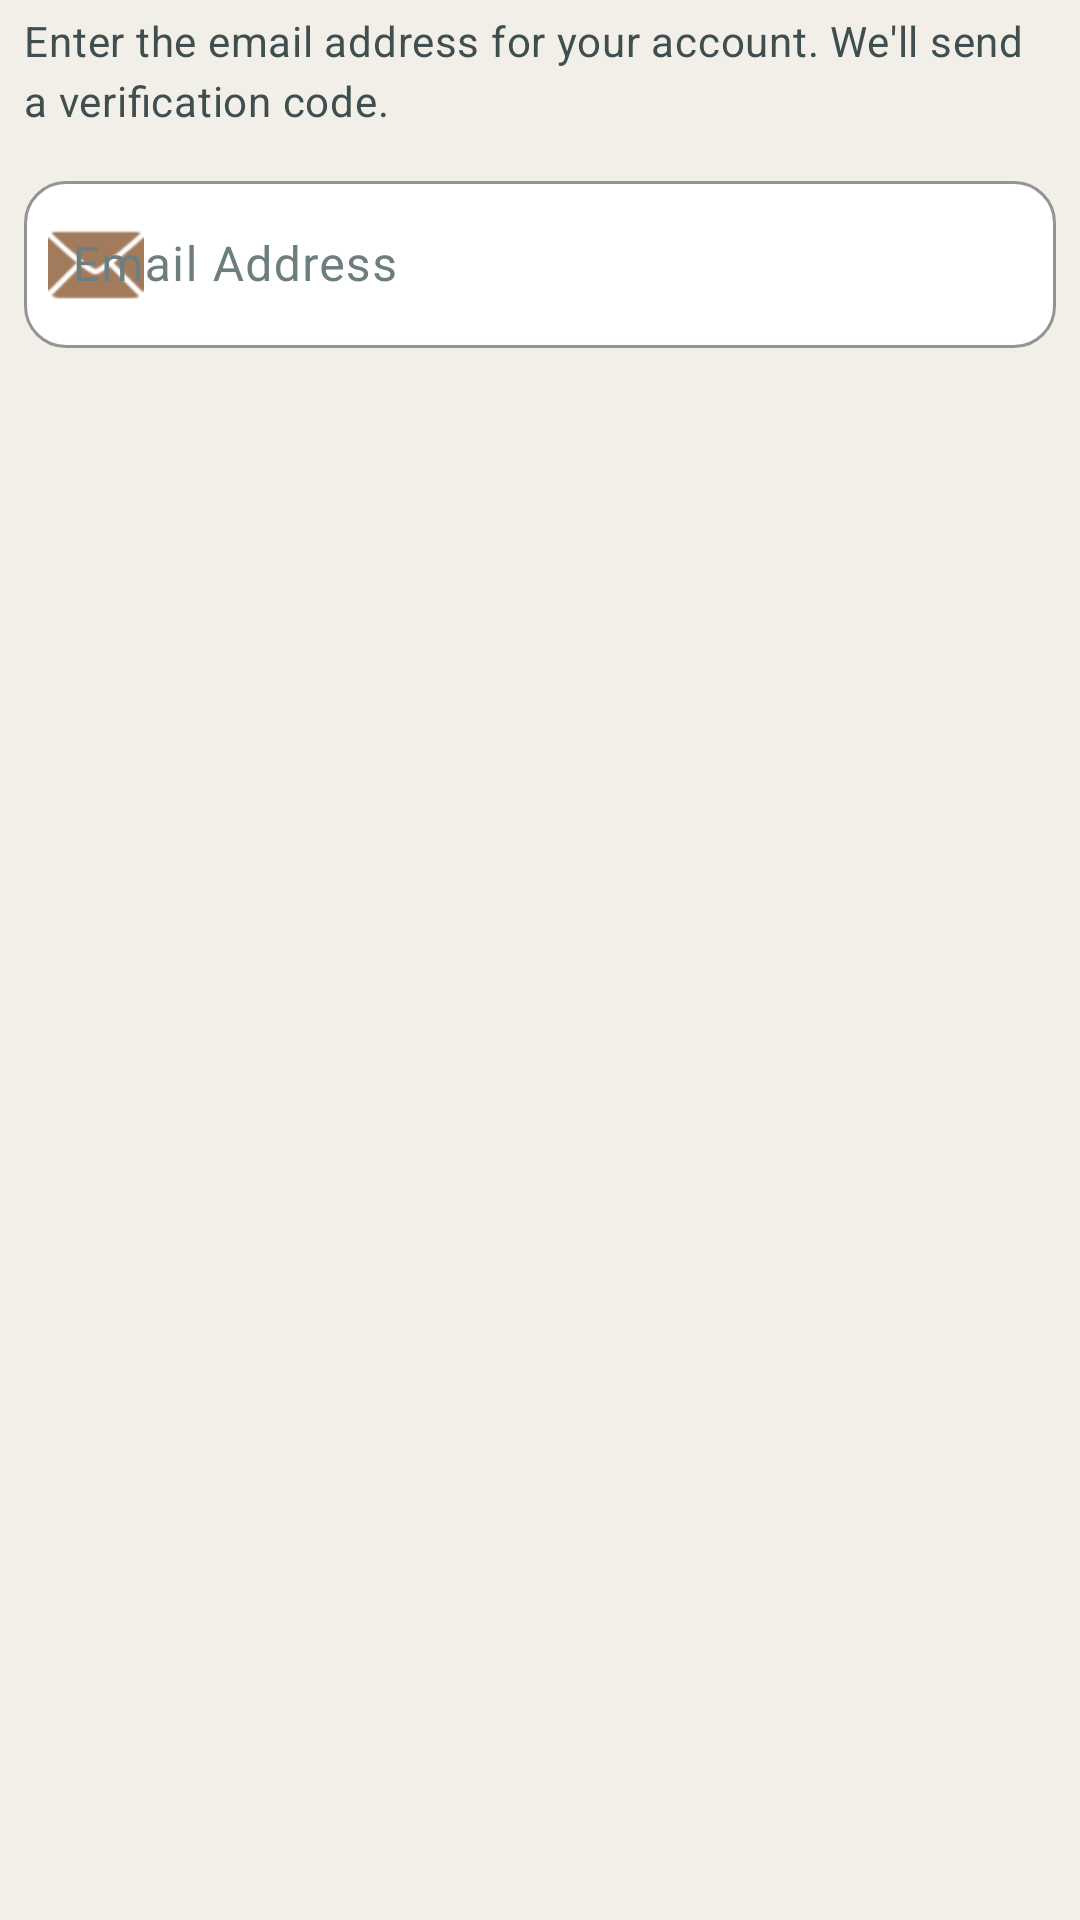

Write the Android layout XML for this screen, with the resource values it uses.
<!-- AndroidManifest.xml: application theme Theme.ReClaim -->
<!-- res/layout/dialog_forgot_password.xml -->
<?xml version="1.0" encoding="utf-8"?>
<LinearLayout xmlns:android="http://schemas.android.com/apk/res/android"
    xmlns:app="http://schemas.android.com/apk/res-auto"
    android:layout_width="match_parent"
    android:layout_height="wrap_content"
    android:orientation="vertical"
    android:paddingStart="@dimen/space_8"
    android:paddingTop="@dimen/space_4"
    android:paddingEnd="@dimen/space_8"
    android:paddingBottom="@dimen/space_4">

    <com.google.android.material.textview.MaterialTextView
        android:layout_width="match_parent"
        android:layout_height="wrap_content"
        android:layout_marginBottom="@dimen/space_12"
        android:text="@string/forgot_password_dialog_message"
        android:textAppearance="?attr/textAppearanceBodyMedium"
        android:textColor="@color/text_secondary" />

    <com.google.android.material.textfield.TextInputLayout
        android:id="@+id/input_layout_reset_email"
        style="@style/Widget.ReClaim.TextInput"
        android:layout_width="match_parent"
        android:layout_height="wrap_content"
        android:hint="@string/hint_email"
        app:startIconDrawable="@android:drawable/ic_dialog_email">

        <com.google.android.material.textfield.TextInputEditText
            android:id="@+id/edit_reset_email"
            android:layout_width="match_parent"
            android:layout_height="wrap_content"
            android:imeOptions="actionDone"
            android:inputType="textEmailAddress" />
    </com.google.android.material.textfield.TextInputLayout>
</LinearLayout>
<!-- resources referenced by this layout -->
<resources>
  <color name="text_secondary">#3F4E4F</color>
  <dimen name="space_12">12dp</dimen>
  <dimen name="space_4">4dp</dimen>
  <dimen name="space_8">8dp</dimen>
  <string name="forgot_password_dialog_message">Enter the email address for your account. We\'ll send a verification code.</string>
  <string name="hint_email">Email Address</string>
  <style name="Widget.ReClaim.TextInput" parent="Widget.Material3.TextInputLayout.OutlinedBox">
          <item name="boxBackgroundColor">@color/md_theme_surfaceContainerLowest</item>
          <item name="boxStrokeColor">@color/brand_accent</item>
          <item name="boxStrokeWidth">@dimen/space_1</item>
          <item name="boxStrokeWidthFocused">@dimen/space_2</item>
          <item name="boxCornerRadiusTopStart">@dimen/space_14</item>
          <item name="boxCornerRadiusTopEnd">@dimen/space_14</item>
          <item name="boxCornerRadiusBottomStart">@dimen/space_14</item>
          <item name="boxCornerRadiusBottomEnd">@dimen/space_14</item>
          <item name="hintTextColor">@color/brand_slate</item>
          <item name="startIconTint">@color/brand_accent</item>
          <item name="endIconTint">@color/brand_accent</item>
          <item name="android:textColorHint">@color/text_hint</item>
      </style>
  <color name="md_theme_surfaceContainerLowest">#FFFFFF</color>
  <color name="brand_accent">#A27B5C</color>
  <dimen name="space_1">1dp</dimen>
  <dimen name="space_2">2dp</dimen>
  <dimen name="space_14">14dp</dimen>
  <color name="brand_slate">#3F4E4F</color>
  <color name="text_hint">#6D7E7F</color>
  <color name="md_theme_primary">#A27B5C</color>
  <color name="md_theme_onPrimary">#FFFFFF</color>
  <color name="md_theme_primaryContainer">#F0E3D4</color>
  <color name="md_theme_onPrimaryContainer">#2C3639</color>
  <color name="md_theme_secondary">#3F4E4F</color>
  <color name="md_theme_onSecondary">#DCD7C9</color>
  <color name="md_theme_secondaryContainer">#C4D1D2</color>
  <color name="md_theme_onSecondaryContainer">#1A2E2F</color>
  <color name="md_theme_tertiary">#2C3639</color>
  <color name="md_theme_onTertiary">#DCD7C9</color>
  <color name="md_theme_tertiaryContainer">#DCD7C9</color>
  <color name="md_theme_onTertiaryContainer">#2C3639</color>
  <color name="md_theme_error">#B3261E</color>
  <color name="md_theme_onError">#FFFFFF</color>
  <color name="md_theme_errorContainer">#F9DEDC</color>
  <color name="md_theme_onErrorContainer">#410E0B</color>
  <color name="md_theme_background">#F2EFE9</color>
  <color name="md_theme_onBackground">#2C3639</color>
  <color name="md_theme_surface">#FFFFFF</color>
  <color name="md_theme_onSurface">#2C3639</color>
  <color name="md_theme_surfaceVariant">#EAE5DC</color>
  <color name="md_theme_onSurfaceVariant">#3F4E4F</color>
  <color name="md_theme_outline">#8A9394</color>
  <color name="md_theme_outlineVariant">#D0CAC0</color>
  <color name="md_theme_surfaceContainerLow">#F7F4EE</color>
  <color name="md_theme_surfaceContainer">#EDE9E0</color>
  <color name="md_theme_surfaceContainerHigh">#E3DDD4</color>
  <color name="md_theme_surfaceContainerHighest">#D8D2C8</color>
  <color name="brand_dark">#2C3639</color>
</resources>
